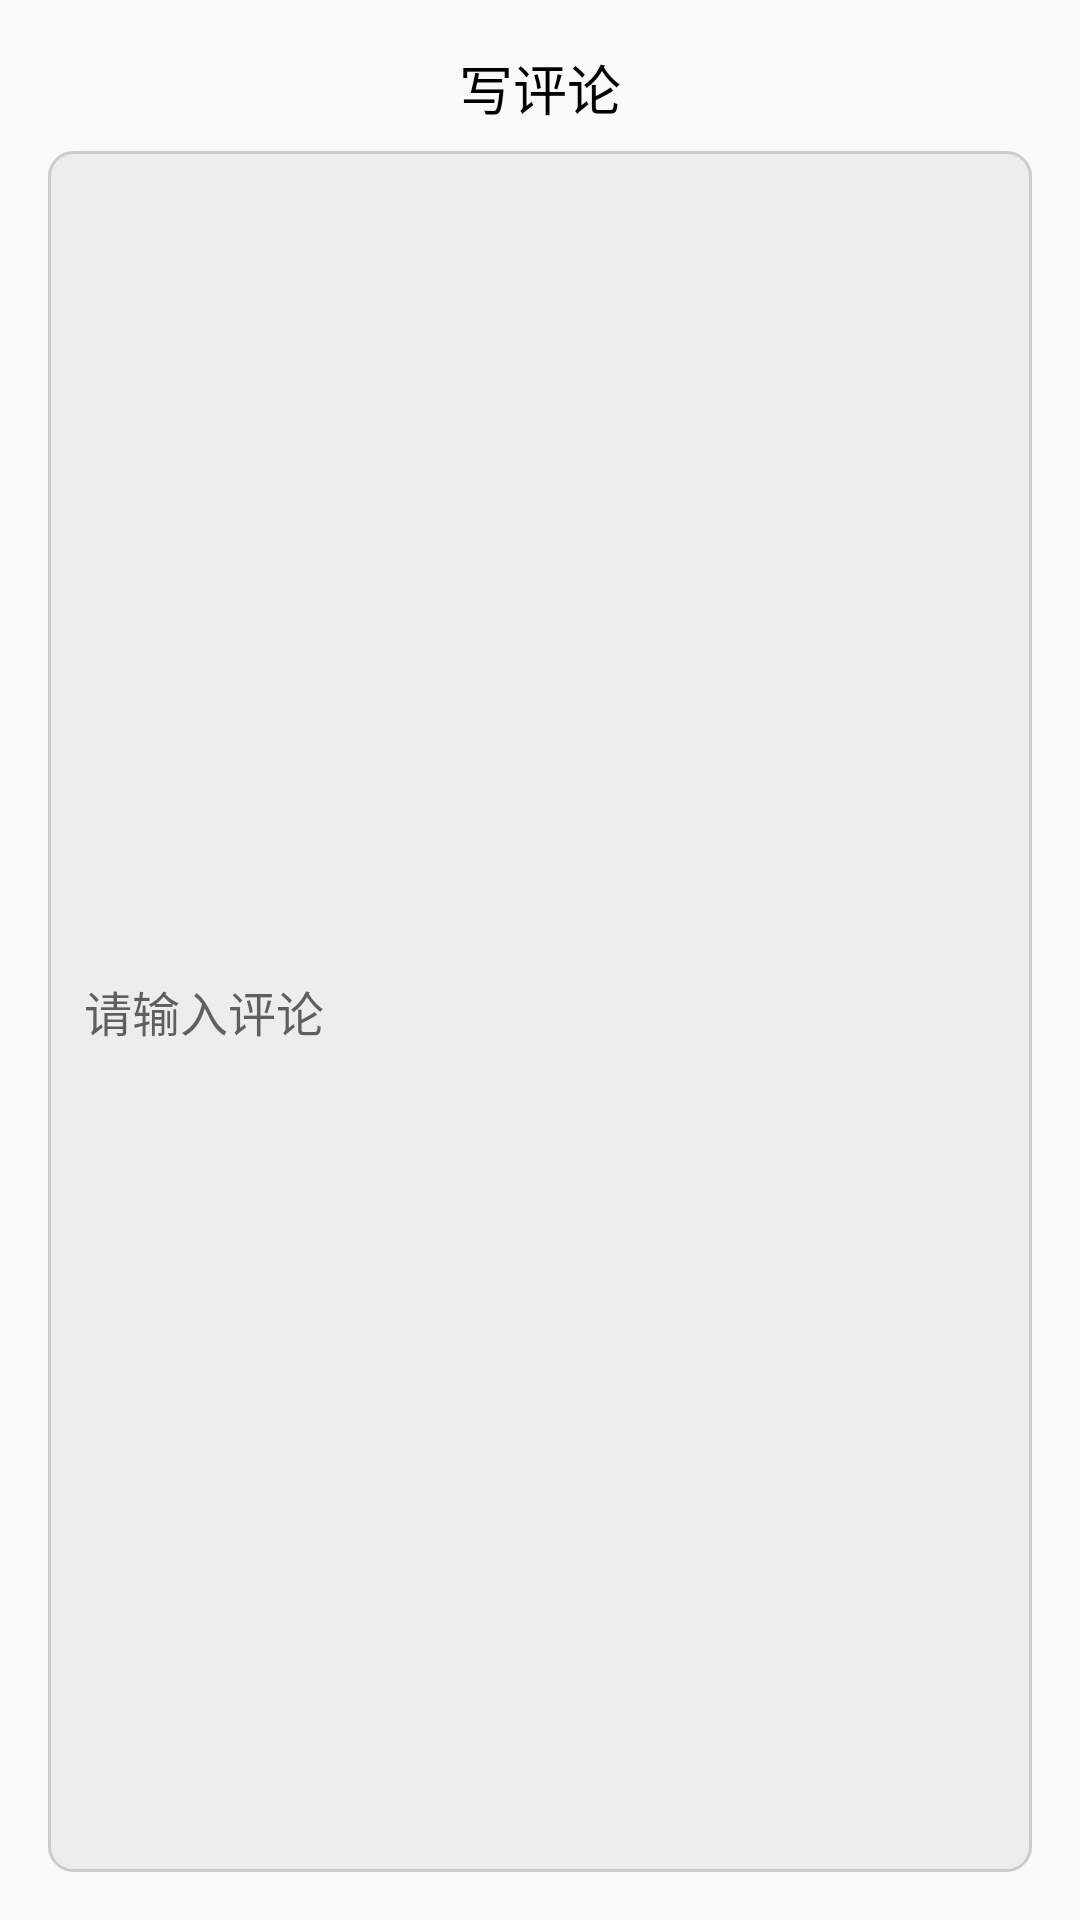

Android layout source for this screen:
<!-- AndroidManifest.xml: application theme AppTheme -->
<!-- res/layout/dialog_comment.xml -->
<LinearLayout xmlns:android="http://schemas.android.com/apk/res/android"
    android:layout_width="match_parent"
    android:layout_height="wrap_content"
    android:orientation="vertical"
    android:padding="16dp">

    <TextView
        android:layout_width="match_parent"
        android:layout_height="wrap_content"
        android:text="写评论"
        android:textSize="18sp"
        android:textColor="@android:color/black"
        android:gravity="center"
        android:paddingBottom="8dp" />

    <EditText
        android:id="@+id/etComment"
        android:layout_width="match_parent"
        android:layout_height="match_parent"
        android:hint="请输入评论"
        android:padding="12dp"
        android:background="@drawable/edittext_background"
        android:textSize="16sp"
        android:textColor="@android:color/black"
        android:inputType="textMultiLine"
        android:maxLines="6"
        android:scrollbars="vertical" />

    <Button
        android:id="@+id/btnPostComment"
        android:layout_width="match_parent"
        android:layout_height="wrap_content"
        android:text="发布评论"
        android:textColor="@android:color/white"
        android:background="@android:color/black"
        android:layout_marginTop="16dp"
        android:padding="12dp"
        android:gravity="center" />

</LinearLayout>
<!-- resources referenced by this layout -->
<resources>
  <!-- drawable edittext_background (drawable) -->
  <shape xmlns:android="http://schemas.android.com/apk/res/android"
      android:shape="rectangle">
  
      <solid android:color="#EDEDED" /> 
      <stroke
          android:width="1dp"
          android:color="#CCCCCC" /> 
  
      <corners android:radius="8dp" /> 
  </shape>
  <style name="AppTheme" parent="AppBaseTheme">
  
          <item name="android:textColorPrimary">@android:color/white</item>
          <item name="drawerArrowStyle">@style/DrawerArrowStyle</item>
          <item name="android:windowTranslucentStatus" tools:targetApi="21">true</item>
  
          <item name="android:windowContentOverlay">@null</item>
          <item name="windowActionBar">false</item>
          <item name="windowNoTitle">true</item>
  
          
          <item name="colorControlNormal">@android:color/white</item>
          <item name="actionBarTheme">@style/AppTheme.ActionBarTheme</item>
  
          
          <item name="colorPrimary">@color/colorPrimary</item>
          <item name="colorPrimaryDark">@color/colorPrimaryDark</item>
          <item name="colorAccent">@color/accent_color</item>
  
          <item name="android:navigationBarColor" tools:targetApi="21">@color/grey_700</item>
          <item name="android:windowDrawsSystemBarBackgrounds" tools:targetApi="21">true</item>
  
      </style>
  <style name="AppBaseTheme" parent="@style/Theme.AppCompat.Light">
      </style>
  <style name="DrawerArrowStyle" parent="Widget.AppCompat.DrawerArrowToggle">
          <item name="spinBars">true</item>
          <item name="color">@color/drawerArrowColor</item>
      </style>
  <style name="AppTheme.ActionBarTheme" parent="@style/ThemeOverlay.AppCompat.ActionBar">
          
          <item name="colorControlNormal">@android:color/white</item>
      </style>
  <color name="colorPrimary">#df4277</color>
  <color name="colorPrimaryDark">#00574B</color>
  <color name="grey_700">#616161</color>
</resources>
